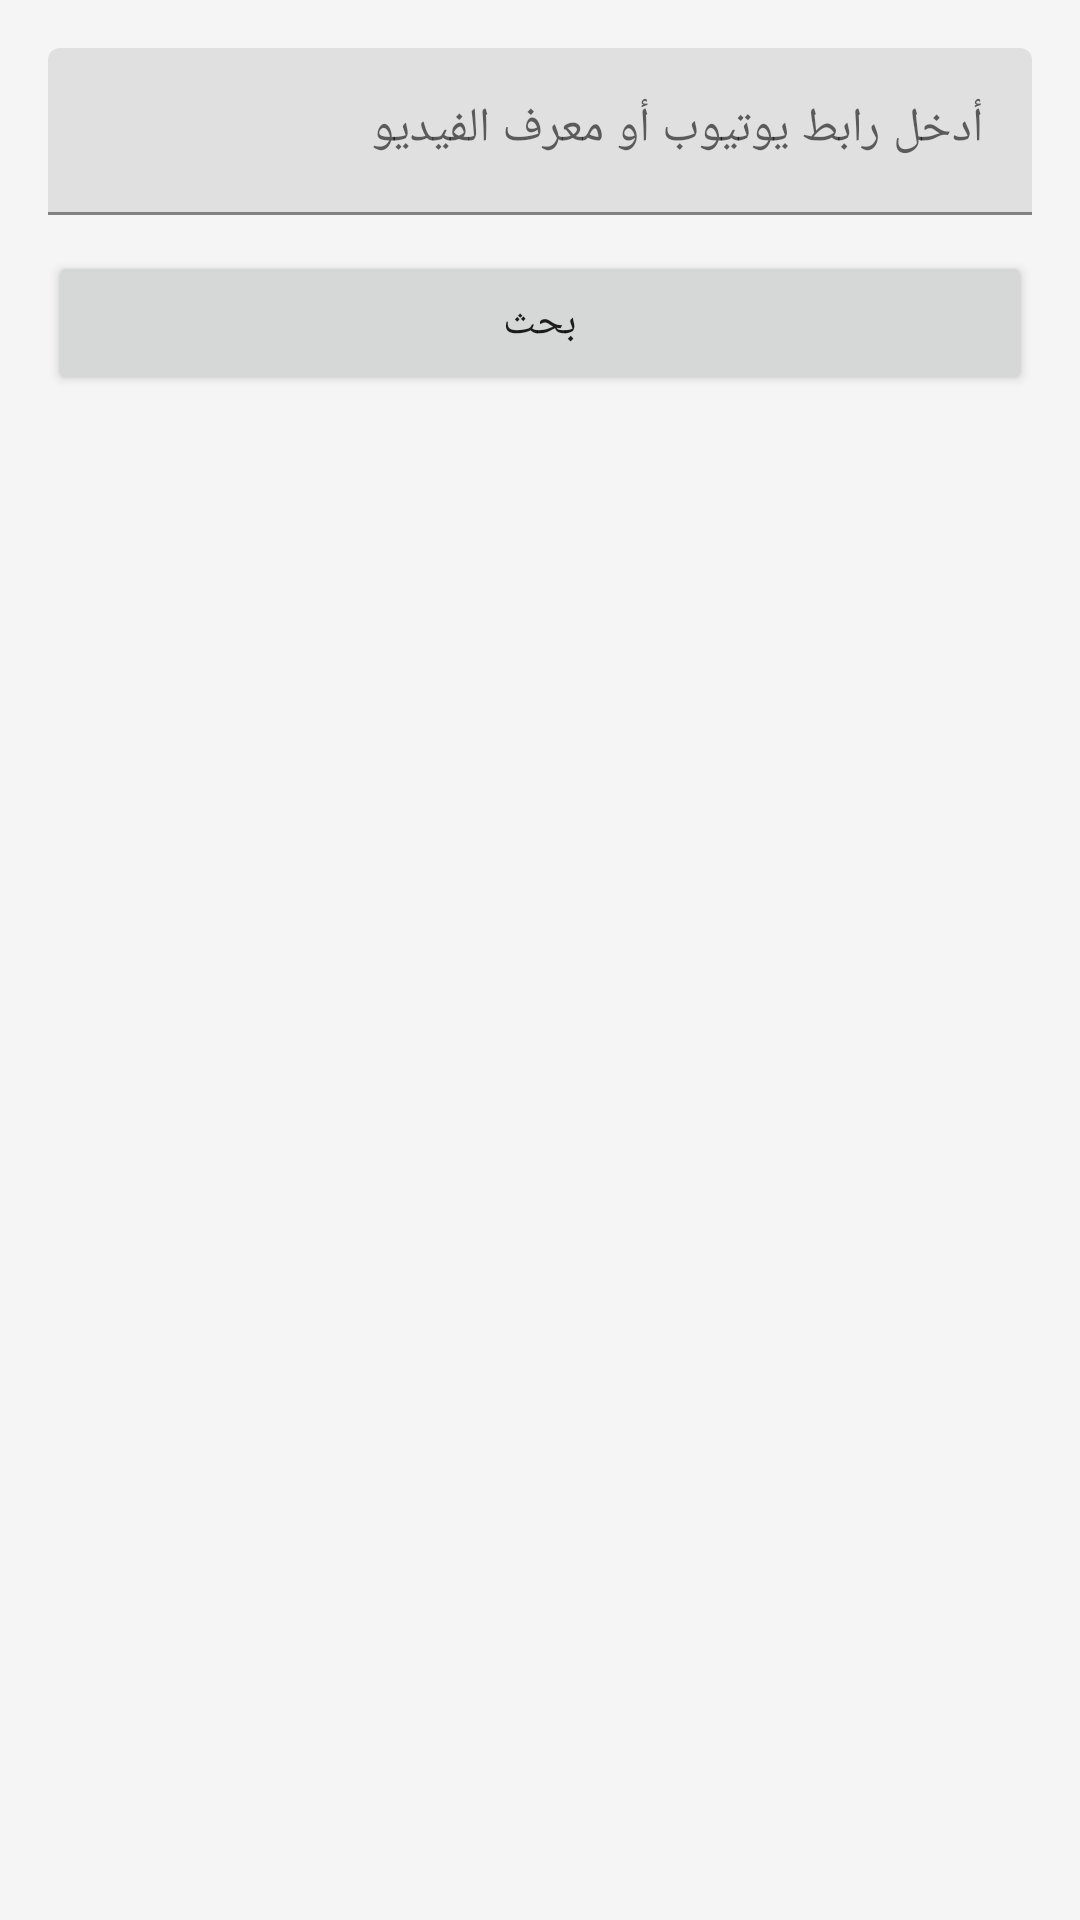

This screen was rendered from an Android layout file. Write that file and the resources it references.
<!-- AndroidManifest.xml: application theme Theme.YouTubeDownloader -->
<!-- res/layout/fragment_home.xml -->
<?xml version="1.0" encoding="utf-8"?>
<androidx.core.widget.NestedScrollView
    xmlns:android="http://schemas.android.com/apk/res/android"
    xmlns:app="http://schemas.android.com/apk/res-auto"
    android:layout_width="match_parent"
    android:layout_height="match_parent"
    android:fillViewport="true">

    <LinearLayout
        android:layout_width="match_parent"
        android:layout_height="wrap_content"
        android:orientation="vertical"
        android:padding="@dimen/activity_padding">

        <com.google.android.material.textfield.TextInputLayout
            android:layout_width="match_parent"
            android:layout_height="wrap_content"
            android:hint="@string/search_hint">

            <com.google.android.material.textfield.TextInputEditText
                android:id="@+id/urlInput"
                android:layout_width="match_parent"
                android:layout_height="wrap_content"
                android:inputType="textUri"
                android:imeOptions="actionSearch" />
        </com.google.android.material.textfield.TextInputLayout>

        <Button
            android:id="@+id/searchBtn"
            android:layout_width="match_parent"
            android:layout_height="wrap_content"
            android:layout_marginTop="12dp"
            android:text="@string/search_btn" />

        <ProgressBar
            android:id="@+id/progress"
            android:layout_width="wrap_content"
            android:layout_height="wrap_content"
            android:layout_gravity="center"
            android:layout_marginTop="24dp"
            android:visibility="gone" />

        <androidx.cardview.widget.CardView
            android:id="@+id/resultCard"
            android:layout_width="match_parent"
            android:layout_height="wrap_content"
            android:layout_marginTop="24dp"
            android:visibility="gone"
            app:cardCornerRadius="@dimen/card_corner"
            app:cardElevation="2dp">

            <LinearLayout
                android:layout_width="match_parent"
                android:layout_height="wrap_content"
                android:orientation="vertical"
                android:padding="16dp">

                <ImageView
                    android:layout_width="48dp"
                    android:layout_height="48dp"
                    android:src="@drawable/ic_play"
                    android:contentDescription="@string/app_name" />

                <TextView
                    android:id="@+id/tvResultTitle"
                    android:layout_width="match_parent"
                    android:layout_height="wrap_content"
                    android:layout_marginTop="8dp"
                    android:textStyle="bold"
                    android:textColor="@color/text_primary"
                    android:textSize="@dimen/text_title" />

                <TextView
                    android:id="@+id/tvResultAuthor"
                    android:layout_width="match_parent"
                    android:layout_height="wrap_content"
                    android:textColor="@color/text_secondary"
                    android:textSize="@dimen/text_small" />

                <TextView
                    android:id="@+id/tvResultStreams"
                    android:layout_width="match_parent"
                    android:layout_height="wrap_content"
                    android:layout_marginTop="8dp"
                    android:textColor="@color/accent"
                    android:textStyle="bold" />
            </LinearLayout>
        </androidx.cardview.widget.CardView>

        <TextView
            android:id="@+id/tvEmpty"
            android:layout_width="match_parent"
            android:layout_height="wrap_content"
            android:layout_marginTop="24dp"
            android:gravity="center"
            android:text="@string/no_results"
            android:textColor="@color/text_secondary"
            android:visibility="gone" />
    </LinearLayout>
</androidx.core.widget.NestedScrollView>
<!-- resources referenced by this layout -->
<resources>
  <color name="accent">#FF1E88E5</color>
  <color name="text_primary">#FF1A1A1A</color>
  <color name="text_secondary">#FF757575</color>
  <dimen name="activity_padding">16dp</dimen>
  <dimen name="card_corner">12dp</dimen>
  <dimen name="text_small">12sp</dimen>
  <dimen name="text_title">20sp</dimen>
  <!-- drawable ic_play (drawable) -->
  <vector xmlns:android="http://schemas.android.com/apk/res/android"
      android:width="24dp"
      android:height="24dp"
      android:viewportWidth="24"
      android:viewportHeight="24">
      <path
          android:fillColor="#FF1E88E5"
          android:pathData="M8,5v14l11,-7z"/>
  </vector>
  <string name="app_name">لودر فيديوهات</string>
  <string name="no_results">لا توجد نتائج</string>
  <string name="search_btn">بحث</string>
  <string name="search_hint">أدخل رابط يوتيوب أو معرف الفيديو</string>
  <style name="Theme.YouTubeDownloader" parent="Theme.MaterialComponents.DayNight.NoActionBar">
          <item name="colorPrimary">@color/accent</item>
          <item name="colorPrimaryVariant">@color/accent_dark</item>
          <item name="colorSecondary">@color/teal_200</item>
          <item name="android:colorBackground">@color/bg_screen</item>
          <item name="materialButtonStyle">@style/Widget.YouTubeDownloader.Button</item>
      </style>
  <color name="accent_dark">#FF1565C0</color>
  <color name="teal_200">#FF03DAC5</color>
  <color name="bg_screen">#FFF5F5F5</color>
  <style name="Widget.YouTubeDownloader.Button" parent="Widget.MaterialComponents.Button.OutlinedButton">
          <item name="strokeColor">@color/accent</item>
          <item name="android:textColor">@color/accent</item>
          <item name="rippleColor">#331E88E5</item>
      </style>
</resources>
